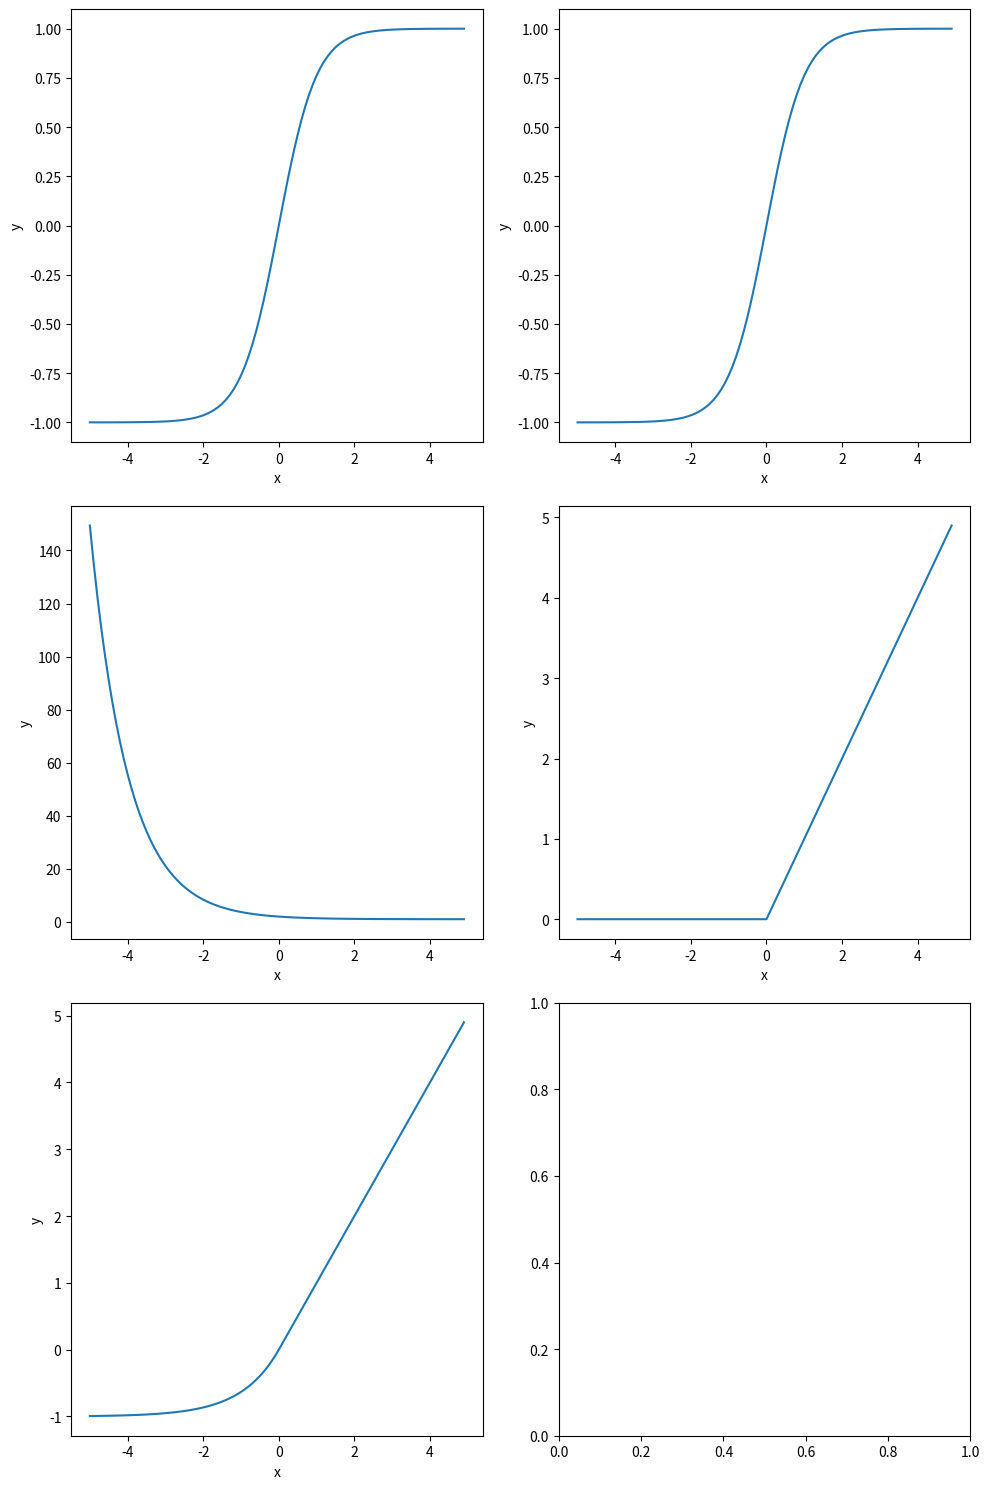

This figure's Python source:
# -*- coding: utf-8 -*-
"""
Created on Wed Oct 19 22:09:24 2022

[redacted]
"""

import math
import numpy as np
import matplotlib.pyplot as plt
e = math.e

fig, ax = plt.subplots(3,2, figsize = (10,15))
x = np.arange(-5, 5, 0.1)

#TASK 1
y1 = np.tanh(x)

ax[0,0].plot(x,y1)
ax[0,0].set_xlabel('x')
ax[0,0].set_ylabel('y')

#TASK 2
y2 = (e**x - e**(-x))/(e**x+e**(-x))

ax[0,1].plot(x,y2)
ax[0,1].set_xlabel('x')
ax[0,1].set_ylabel('y')

#TASK 3
y3 = 1/1+e**(-x)

ax[1,0].plot(x,y3)
ax[1,0].set_xlabel('x')
ax[1,0].set_ylabel('y')

#TASK 4
y4_1 = x[x <= 0]*0
y4_2 = x[x > 0]
y4 = np.concatenate((y4_1,y4_2))

ax[1,1].plot(x,y4)
ax[1,1].set_xlabel('x')
ax[1,1].set_ylabel('y')

#TASK 5
y5_1 = e**(x[x <= 0])-1
y5_2 = x[x > 0]
y5 = np.concatenate((y5_1,y5_2))

ax[2,0].plot(x,y5)
ax[2,0].set_xlabel('x')
ax[2,0].set_ylabel('y')
fig.tight_layout()